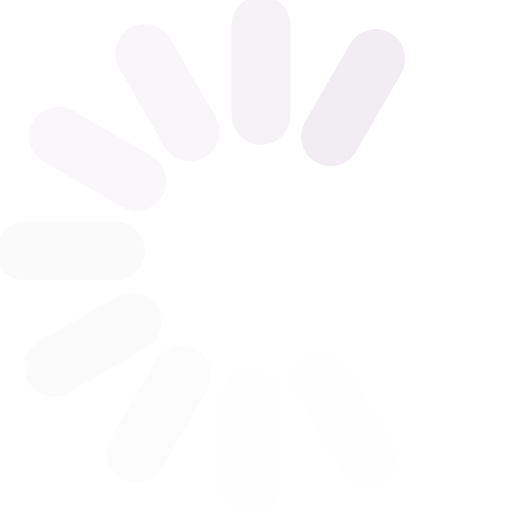
t = 0.00 s
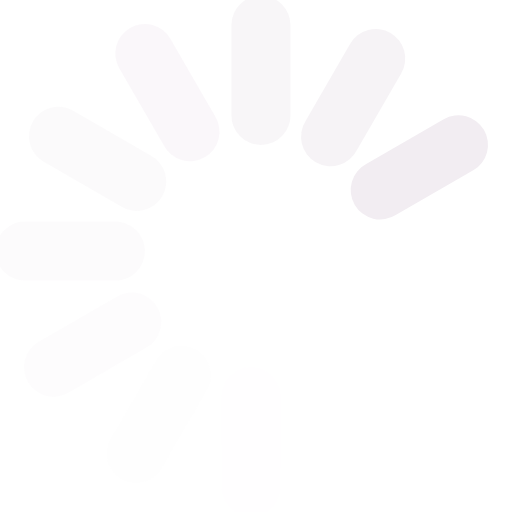
t = 0.10 s
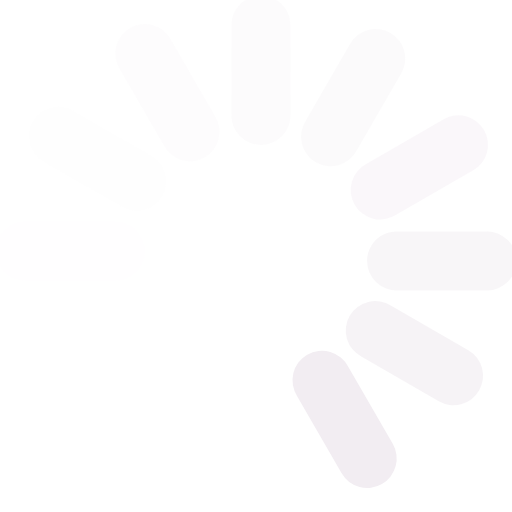
t = 0.21 s
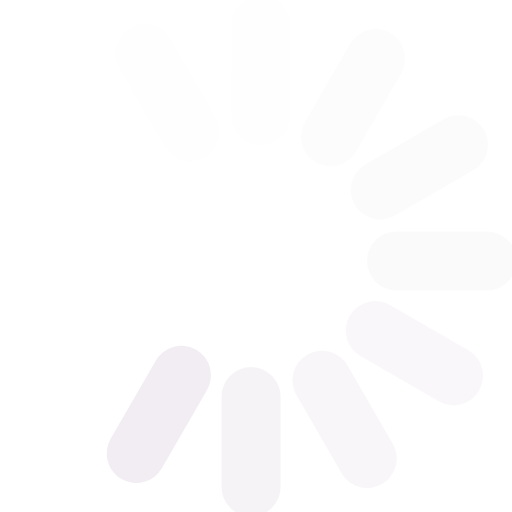
t = 0.30 s
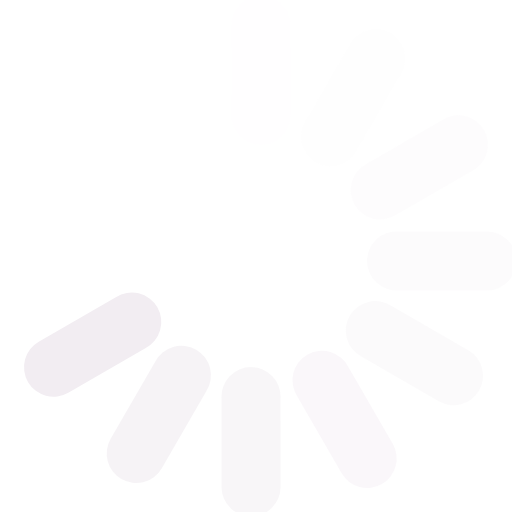
t = 0.40 s
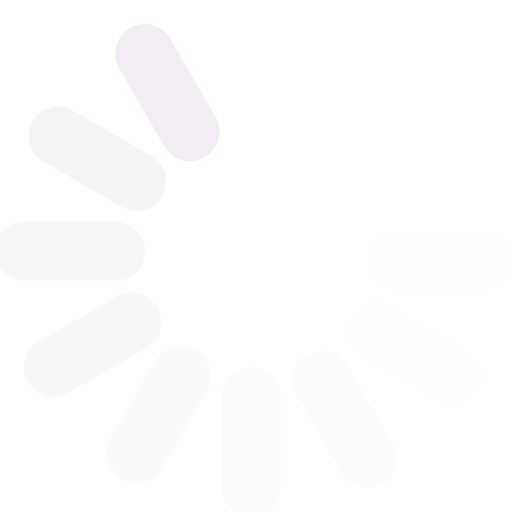
t = 0.51 s

The animated SVG that drew these frames (rendered in a browser with its animation timeline set to each time). Animation: 1 SMIL element (animateTransform=1); one cycle of 0.60 s, repeats indefinitely.

<?xml version="1.0" encoding="UTF-8" standalone="no"?><svg xmlns:svg="http://www.w3.org/2000/svg" xmlns="http://www.w3.org/2000/svg" xmlns:xlink="http://www.w3.org/1999/xlink" version="1.0" width="35px" height="35px" viewBox="0 0 128 128" xml:space="preserve"><g><path d="M97.63 8.23a7.38 7.38 0 0 1 2.7 10.07L89.2 37.57a7.38 7.38 0 1 1-12.77-7.37l11.12-19.27a7.38 7.38 0 0 1 10.08-2.7z" fill="#f2edf2" fill-opacity="1"/><path d="M97.63 8.23a7.38 7.38 0 0 1 2.7 10.07L89.2 37.57a7.38 7.38 0 1 1-12.77-7.37l11.12-19.27a7.38 7.38 0 0 1 10.08-2.7z" fill="#fefdfe" fill-opacity="0.1" transform="rotate(30 64 64)"/><path d="M97.63 8.23a7.38 7.38 0 0 1 2.7 10.07L89.2 37.57a7.38 7.38 0 1 1-12.77-7.37l11.12-19.27a7.38 7.38 0 0 1 10.08-2.7z" fill="#fefdfe" fill-opacity="0.1" transform="rotate(60 64 64)"/><path d="M97.63 8.23a7.38 7.38 0 0 1 2.7 10.07L89.2 37.57a7.38 7.38 0 1 1-12.77-7.37l11.12-19.27a7.38 7.38 0 0 1 10.08-2.7z" fill="#fefdfe" fill-opacity="0.1" transform="rotate(90 64 64)"/><path d="M97.63 8.23a7.38 7.38 0 0 1 2.7 10.07L89.2 37.57a7.38 7.38 0 1 1-12.77-7.37l11.12-19.27a7.38 7.38 0 0 1 10.08-2.7z" fill="#fdfcfd" fill-opacity="0.19" transform="rotate(120 64 64)"/><path d="M97.63 8.23a7.38 7.38 0 0 1 2.7 10.07L89.2 37.57a7.38 7.38 0 1 1-12.77-7.37l11.12-19.27a7.38 7.38 0 0 1 10.08-2.7z" fill="#fbfafb" fill-opacity="0.28" transform="rotate(150 64 64)"/><path d="M97.63 8.23a7.38 7.38 0 0 1 2.7 10.07L89.2 37.57a7.38 7.38 0 1 1-12.77-7.37l11.12-19.27a7.38 7.38 0 0 1 10.08-2.7z" fill="#faf8fa" fill-opacity="0.38" transform="rotate(180 64 64)"/><path d="M97.63 8.23a7.38 7.38 0 0 1 2.7 10.07L89.2 37.57a7.38 7.38 0 1 1-12.77-7.37l11.12-19.27a7.38 7.38 0 0 1 10.08-2.7z" fill="#f9f7f9" fill-opacity="0.46" transform="rotate(210 64 64)"/><path d="M97.63 8.23a7.38 7.38 0 0 1 2.7 10.07L89.2 37.57a7.38 7.38 0 1 1-12.77-7.37l11.12-19.27a7.38 7.38 0 0 1 10.08-2.7z" fill="#f8f5f8" fill-opacity="0.55" transform="rotate(240 64 64)"/><path d="M97.63 8.23a7.38 7.38 0 0 1 2.7 10.07L89.2 37.57a7.38 7.38 0 1 1-12.77-7.37l11.12-19.27a7.38 7.38 0 0 1 10.08-2.7z" fill="#f7f3f7" fill-opacity="0.64" transform="rotate(270 64 64)"/><path d="M97.63 8.23a7.38 7.38 0 0 1 2.7 10.07L89.2 37.57a7.38 7.38 0 1 1-12.77-7.37l11.12-19.27a7.38 7.38 0 0 1 10.08-2.7z" fill="#f5f2f5" fill-opacity="0.73" transform="rotate(300 64 64)"/><path d="M97.63 8.23a7.38 7.38 0 0 1 2.7 10.07L89.2 37.57a7.38 7.38 0 1 1-12.77-7.37l11.12-19.27a7.38 7.38 0 0 1 10.08-2.7z" fill="#f4f0f4" fill-opacity="0.82" transform="rotate(330 64 64)"/><animateTransform attributeName="transform" type="rotate" values="0 64 64;30 64 64;60 64 64;90 64 64;120 64 64;150 64 64;180 64 64;210 64 64;240 64 64;270 64 64;300 64 64;330 64 64" calcMode="discrete" dur="600ms" repeatCount="indefinite"></animateTransform></g></svg>